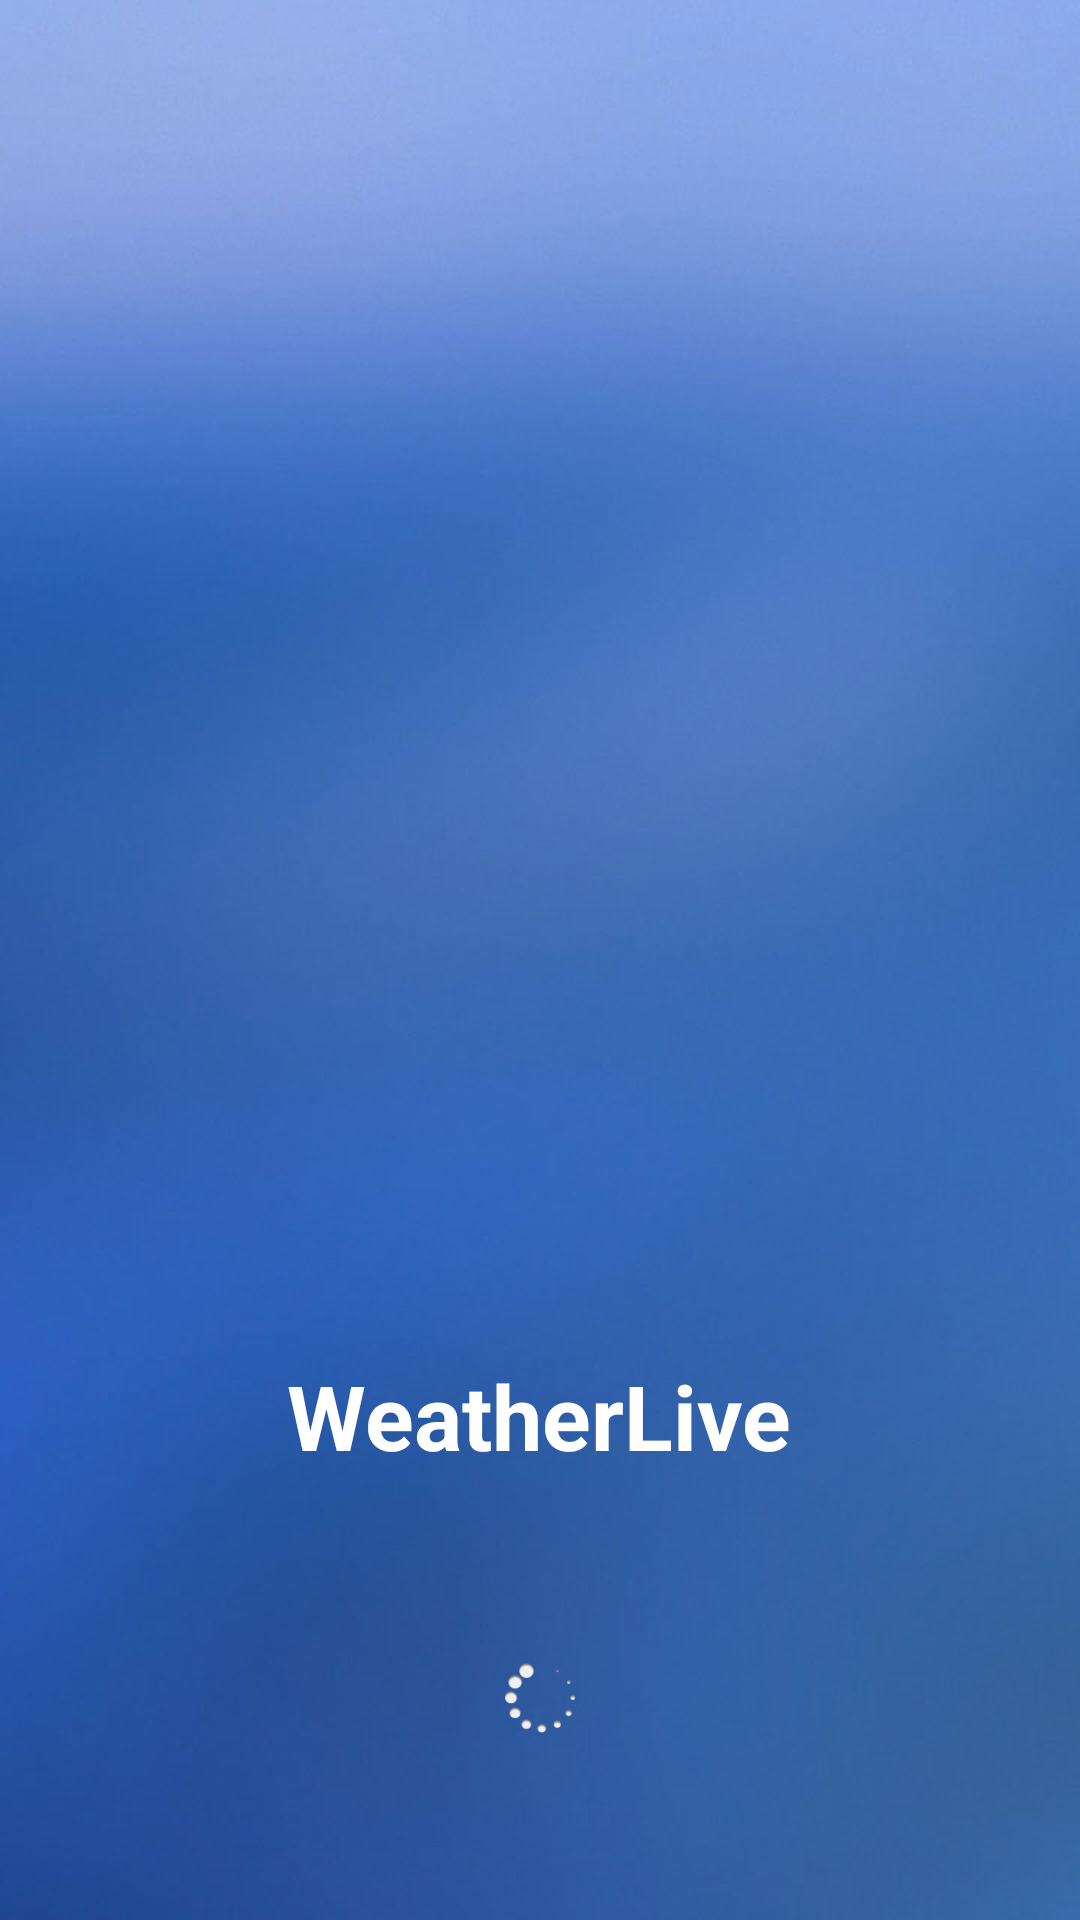

This screen was rendered from an Android layout file. Write that file and the resources it references.
<!-- AndroidManifest.xml: application theme AppTheme -->
<!-- res/layout/activity_splash_screen.xml -->
<?xml version="1.0" encoding="utf-8"?>
<RelativeLayout xmlns:android="http://schemas.android.com/apk/res/android"
    xmlns:tools="http://schemas.android.com/tools"
    android:layout_width="match_parent"
    android:layout_height="match_parent"
   android:background="@drawable/background"
    tools:context=".splash.SplashScreenActivity">

   <ImageView
       android:id="@+id/splashIcon"
       android:layout_width="wrap_content"
       android:layout_height="wrap_content"
       android:background="@drawable/splash_icon"
       android:layout_alignParentTop="true"
       android:layout_centerHorizontal="true"
       android:layout_marginTop="150dp" />

    <TextView
        android:id="@+id/appNameTextView"
        android:layout_width="wrap_content"
        android:layout_centerHorizontal="true"
        android:layout_above="@+id/loadingProgressBar"
        android:layout_height="wrap_content"
        android:textSize="30dp"
        android:layout_marginBottom="50dp"
        android:textStyle="bold"
        android:textColor="@android:color/white"
        android:text="@string/app_name"/>


    <ProgressBar
        android:id="@+id/loadingProgressBar"
        android:layout_width="wrap_content"
        android:layout_height="wrap_content"
        android:layout_marginBottom="50dp"
        android:layout_alignParentBottom="true"
        android:indeterminateDrawable="@xml/progressbar_states"
        android:layout_centerInParent="true" />
</RelativeLayout>
<!-- resources referenced by this layout -->
<resources>
  <!-- drawable background: jpg bitmap (drawable, 27239 bytes) -->
  <string name="app_name">WeatherLive</string>
  <style name="AppTheme" parent="Theme.AppCompat.Light.DarkActionBar">
          
          <item name="colorPrimary">@color/colorPrimary</item>
          <item name="colorPrimaryDark">@color/colorPrimaryDark</item>
          <item name="colorAccent">@android:color/white</item>
      </style>
  <!-- not gathered from this repository: default colours our renderer supplied (Android Studio template values) -->
  <color name="colorPrimary">#FF6200EE</color>
  <color name="colorPrimaryDark">#FF3700B3</color>
</resources>
